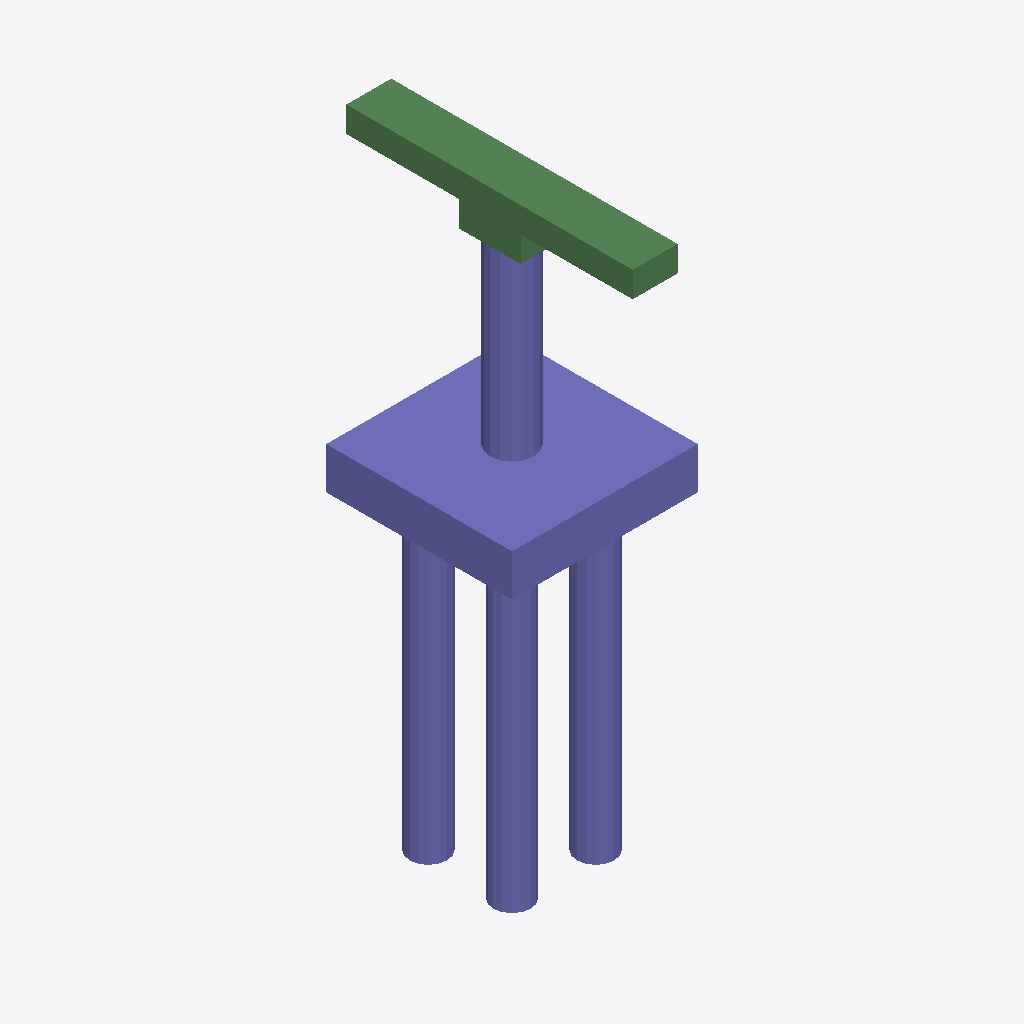
Isometric view of an IFC building model (IFC-SPF (STEP), schema IFC2X3, length unit metre), seen from the south-west, elements coloured by IFC class: 29 columns (violet), 8 beams (green).
Extent 6.0 m × 9.2 m × 18.9 m (x, y, z). Storeys (1): floor#1 at 0.00 m. Elements (50): 42 IfcColumn, 8 IfcBeam.

HEADER;
FILE_DESCRIPTION(('model build from MIDAS'),'2;1');
FILE_NAME('','2026-06-12T13:40:11',(),(),'','','');
FILE_SCHEMA(('IFC2X3'));
ENDSEC;
DATA;
#7=IFCPROJECT('1qW3COTGr3pwn1yh_NEN6d',#1,'D_30_2L_OF_S_Sub',$,$,'D_30_2L_OF_S_Sub',$,(),#8);
#10=IFCSITE('1UNXvsRJf65ANdCLbMhWHB',#1,'The site',$,$,#11,#16,$,.ELEMENT.,$,$,$,$,$);
#24=IFCBUILDING('1KPQBQ$In7IR2$fspYaJTE',#1,'The building',$,$,#25,#30,$,.ELEMENT.,$,$,$);
#38=IFCBUILDINGSTOREY('16A$OmyYfBYRvMV38ENmoY',#1,'floor#1',$,$,#39,#44,$,.ELEMENT.,-18.9);
#1615=IFCCOLUMN('0lTHRxNxz4ZBfVoOtaxR09',#1,'Column#61',$,$,#1616,#1621,$);
#53=IFCCOLUMN('2tEz$RTYLBJglsFG_ncsxK',#1,'Column#9',$,$,#54,#59,$);
#1510=IFCBEAM('1DcDh0wNzEGOfF_Od3nYVh',#1,'Beam#55',$,$,#1511,#1516,$);
#1573=IFCBEAM('21YhWh7HX95QphxqphTDue',#1,'Beam#58',$,$,#1574,#1579,$);
#1468=IFCBEAM('0EwdgXvUP6RxL917djwaB1',#1,'Beam#53',$,$,#1469,#1474,$);
#1447=IFCBEAM('0RSZnBP8D5afz4bLqUjfhq',#1,'Beam#52',$,$,#1448,#1453,$);
#1594=IFCBEAM('3UPgU5DubFjhlT02LPJJTh',#1,'Beam#59',$,$,#1595,#1600,$);
#665=IFCCOLUMN('28vfuBGRj7XBkpUtletYTG',#1,'Column#28',$,$,#666,#671,$);
#733=IFCCOLUMN('0BuPzm6EnFGhK5eZmhGLwa',#1,'Column#30',$,$,#734,#739,$);
#1209=IFCCOLUMN('3Tt_X0_z53UvHyp93iJnzh',#1,'Column#44',$,$,#1210,#1215,$);
#1277=IFCCOLUMN('2R4uEcy3H4PfjHsmoWIhmZ',#1,'Column#46',$,$,#1278,#1283,$);
#801=IFCCOLUMN('3yzx_d1MT6vO7sf3Bfl7T2',#1,'Column#32',$,$,#802,#807,$);
#869=IFCCOLUMN('22iUTtg1H8BgUmaZIPHb9g',#1,'Column#34',$,$,#870,#875,$);
#937=IFCCOLUMN('078dq8o9T0P8bJrSarZZkh',#1,'Column#36',$,$,#938,#943,$);
#1005=IFCCOLUMN('1pdLKgBjjE3PyFOCRFdyhc',#1,'Column#38',$,$,#1006,#1011,$);
#1073=IFCCOLUMN('3bLHT9A1PE6B4Y5$tUy6Os',#1,'Column#40',$,$,#1074,#1079,$);
#1141=IFCCOLUMN('0r7E7ruvbB9uq9H4FK2Zol',#1,'Column#42',$,$,#1142,#1147,$);
#1345=IFCCOLUMN('1zBurnNeT9owUitYt8MLeN',#1,'Column#48',$,$,#1346,#1351,$);
#1413=IFCCOLUMN('2czgAVcT1AT90wmSK3p8gD',#1,'Column#50',$,$,#1414,#1419,$);
#529=IFCCOLUMN('2oopydNW53punx3ek4pc1y',#1,'Column#24',$,$,#530,#535,$);
#597=IFCCOLUMN('3RCl8D_K94ewg11l4JgaNk',#1,'Column#26',$,$,#598,#603,$);
#393=IFCCOLUMN('11wTEm9Zz2_veU3KQNWcrL',#1,'Column#20',$,$,#394,#399,$);
#461=IFCCOLUMN('1vIHhmXRj0DBxYDs4Ggs_k',#1,'Column#22',$,$,#462,#467,$);
#427=IFCCOLUMN('3dh8HNOBj2GOizxLqNxZMg',#1,'Column#21',$,$,#428,#433,$);
#563=IFCCOLUMN('1qucpvPknAG87GIk$8XGNG',#1,'Column#25',$,$,#564,#569,$);
#971=IFCCOLUMN('1k1lJdKKjBoRkswPEUcwyd',#1,'Column#37',$,$,#972,#977,$);
#1107=IFCCOLUMN('1U8Nu92cn6M8CmkoEg44Bz',#1,'Column#41',$,$,#1108,#1113,$);
#1379=IFCCOLUMN('35aNVQViHACehaqURzO1y4',#1,'Column#49',$,$,#1380,#1385,$);
#835=IFCCOLUMN('3JxkjGLBvCtfLSTXH2ec_k',#1,'Column#33',$,$,#836,#841,$);
#699=IFCCOLUMN('3X4x9NxJHCjONc5TsMyTLc',#1,'Column#29',$,$,#700,#705,$);
#1243=IFCCOLUMN('0Lobo6aZT2TuYqvZjwRQxo',#1,'Column#45',$,$,#1244,#1249,$);
#291=IFCCOLUMN('0oPWmGAgPD18mkeF6Owt1S',#1,'Column#17',$,$,#292,#297,$);
#257=IFCCOLUMN('115ac8MZ9FduPdYiALnTS4',#1,'Column#16',$,$,#258,#263,$);
#325=IFCCOLUMN('1V8Vzc6L5B2AvuM0t4EEr0',#1,'Column#18',$,$,#326,#331,$);
#1531=IFCBEAM('25wAnQ6B91dPh0t9pLgiRR',#1,'Beam#56',$,$,#1532,#1537,$);
#1489=IFCBEAM('3NW$TzKFjA1eOVRG4uI9Ub',#1,'Beam#54',$,$,#1490,#1495,$);
#1552=IFCBEAM('3uh9NAVzjE5BS7euwBG7Ab',#1,'Beam#57',$,$,#1553,#1558,$);
ENDSEC;
